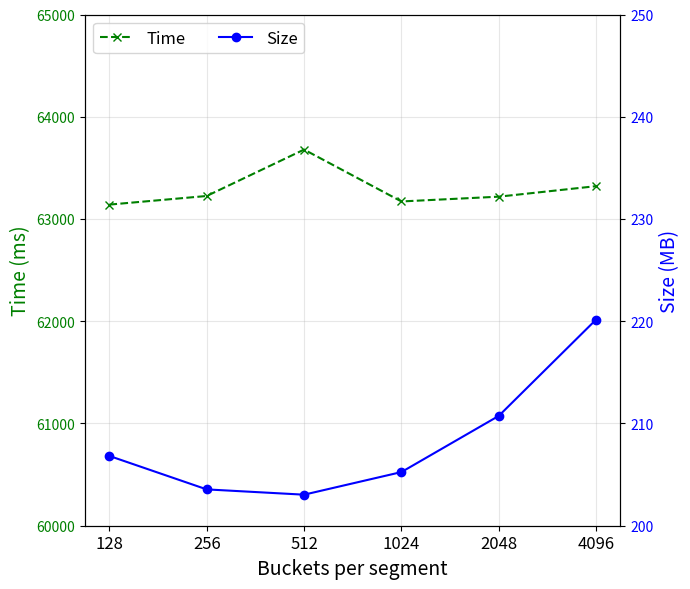

Source code (Python):
# 初始化参数对主存储结构的大小以及初始化时间的影响
import numpy as np
import matplotlib.pyplot as plt
import pandas as pd

# n = 2 ^ 20, l = 2 ^ 10
init_size = [128, 256, 512, 1024, 2048, 4096]
x_indices = np.arange(1, 7)

cap = [206.824, 203.553, 203.036, 205.248, 210.744, 220.167]
time = [63140.7, 63225, 63678.9, 63171.5, 63218.3, 63321.1]

# 绘制图片,以x_indices为横坐标，cap和time为纵坐标, 纵坐标分别为容量和初始化时间
figsize = 7, 6
# 设置图片大小
fig, ax1 = plt.subplots(figsize=figsize)  # 增加画布尺寸

# 绘制时间数据（左轴）
ax1.plot(x_indices, time, 'x--', color='g', label='Time')
ax1.set_ylim(60000, 65000)  # 扩展时间轴范围
ax1.set_xlabel("Buckets per segment", fontsize=14)
ax1.set_ylabel('Time (ms)', color='g', fontsize=14)
ax1.tick_params(axis='y', labelcolor='g')
ax1.set_xticks(x_indices)
ax1.set_xticklabels(init_size, fontsize=12)
ax1.grid(True, alpha=0.3)  # 半透明网格

# 创建右轴
ax2 = ax1.twinx()
ax2.plot(x_indices, cap, 'o-', color='blue', label='Size')
ax2.set_ylim(200, 250)  # 扩展容量轴范围
ax2.set_ylabel('Size (MB)', color='blue', fontsize=14)
ax2.tick_params(axis='y', labelcolor='blue')


# 合并图例
lines, labels = ax1.get_legend_handles_labels()
lines2, labels2 = ax2.get_legend_handles_labels()

# 合并图例（调整位置到右下角）
ax1.legend(lines + lines2, labels + labels2, 
          ncol=2, fontsize=12, 
          loc='upper left',  # 调整图例位置
          #bbox_to_anchor=(0.9, 0.15)
          )  # 精确定位


plt.tight_layout()  # 自动调整布局
plt.show()
